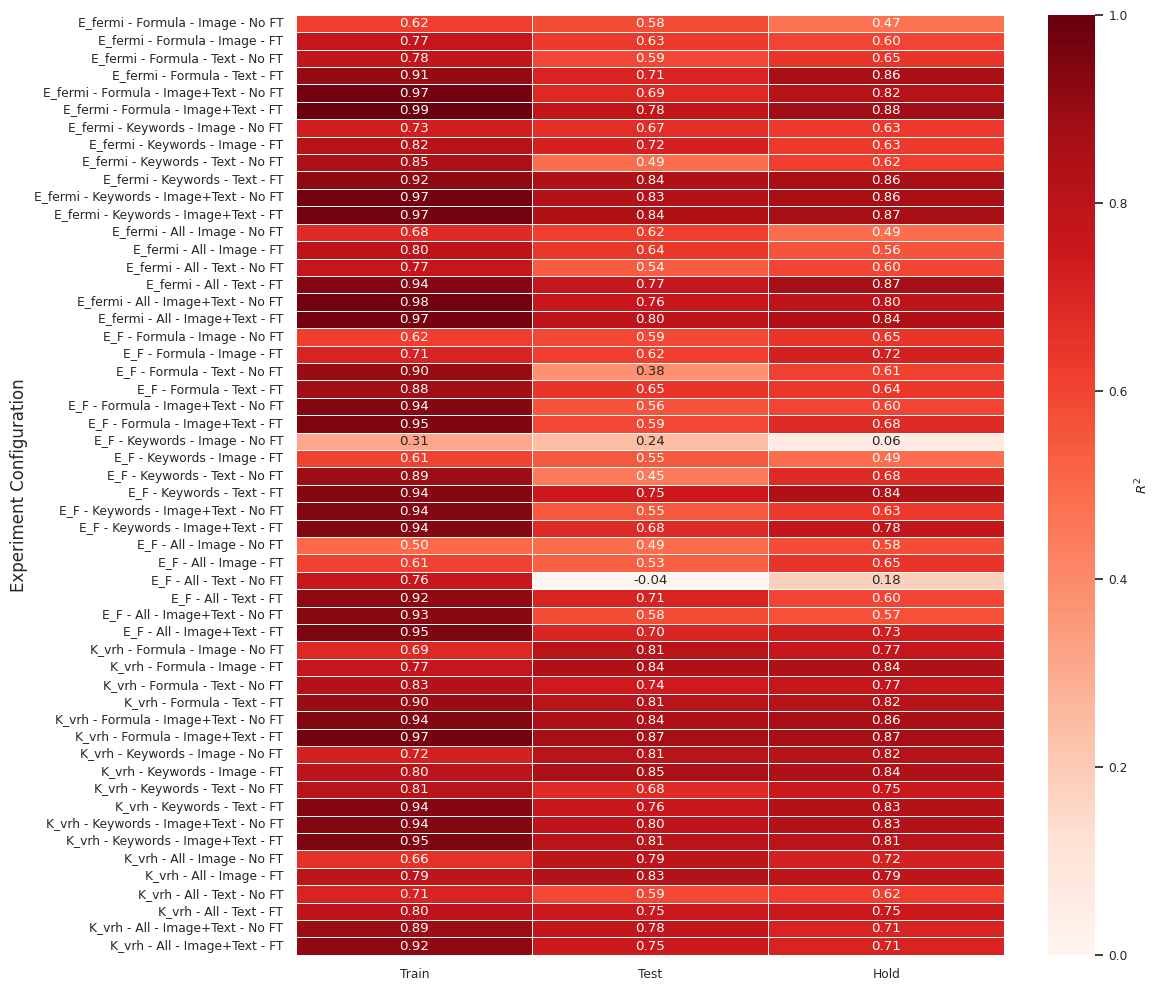

Python code for this plot:
import numpy as np
import matplotlib.pyplot as plt
import seaborn as sns

# Data organization:
# Structure: [Property][Wording Case][Modality][No FT/FT][Train/Test/Hold]

# Define the data as a nested dictionary:
data = {
    'E_fermi': {
        'Formula': {
            'Image': {
                'No FT': [0.62, 0.58, 0.47],
                'FT': [0.77, 0.63, 0.60],
            },
            'Text': {
                'No FT': [0.78, 0.59, 0.65],
                'FT': [0.91, 0.71, 0.86],
            },
            'Image+Text': {
                'No FT': [0.97, 0.69, 0.82],
                'FT': [0.99, 0.78, 0.88],
            },
        },
        'Keywords': {
            'Image': {
                'No FT': [0.73, 0.67, 0.63],
                'FT': [0.82, 0.72, 0.63],
            },
            'Text': {
                'No FT': [0.85, 0.49, 0.62],
                'FT': [0.92, 0.84, 0.86],
            },
            'Image+Text': {
                'No FT': [0.97, 0.83, 0.86],
                'FT': [0.97, 0.84, 0.87],
            },
        },
        'All': {
            'Image': {
                'No FT': [0.68, 0.62, 0.49],
                'FT': [0.80, 0.64, 0.56],
            },
            'Text': {
                'No FT': [0.77, 0.54, 0.60],
                'FT': [0.94, 0.77, 0.87],
            },
            'Image+Text': {
                'No FT': [0.98, 0.76, 0.80],
                'FT': [0.97, 0.80, 0.84],
            },
        }
    },
    'E_F': {
        'Formula': {
            'Image': {
                'No FT': [0.62, 0.59, 0.65],
                'FT': [0.71, 0.62, 0.72],
            },
            'Text': {
                'No FT': [0.90, 0.38, 0.61],
                'FT': [0.88, 0.65, 0.64],
            },
            'Image+Text': {
                'No FT': [0.94, 0.56, 0.60],
                'FT': [0.95, 0.59, 0.68],
            },
        },
        'Keywords': {
            'Image': {
                'No FT': [0.31, 0.24, 0.06],
                'FT': [0.61, 0.55, 0.49],
            },
            'Text': {
                'No FT': [0.89, 0.45, 0.68],
                'FT': [0.94, 0.75, 0.84],
            },
            'Image+Text': {
                'No FT': [0.94, 0.55, 0.63],
                'FT': [0.94, 0.68, 0.78],
            },
        },
        'All': {
            'Image': {
                'No FT': [0.50, 0.49, 0.58],
                'FT': [0.61, 0.53, 0.65],
            },
            'Text': {
                'No FT': [0.76, -0.04, 0.18],
                'FT': [0.92, 0.71, 0.60],
            },
            'Image+Text': {
                'No FT': [0.93, 0.58, 0.57],
                'FT': [0.95, 0.70, 0.73],
            },
        }
    },
    'K_vrh': {
        'Formula': {
            'Image': {
                'No FT': [0.69, 0.81, 0.77],
                'FT': [0.77, 0.84, 0.84],
            },
            'Text': {
                'No FT': [0.83, 0.74, 0.77],
                'FT': [0.90, 0.81, 0.82],
            },
            'Image+Text': {
                'No FT': [0.94, 0.84, 0.86],
                'FT': [0.97, 0.87, 0.87],
            },
        },
        'Keywords': {
            'Image': {
                'No FT': [0.72, 0.81, 0.82],
                'FT': [0.8, 0.85, 0.84],
            },
            'Text': {
                'No FT': [0.81, 0.68, 0.75],
                'FT': [0.94, 0.76, 0.83],
            },
            'Image+Text': {
                'No FT': [0.94, 0.8, 0.83],
                'FT': [0.95, 0.81, 0.81],
            },
        },
        'All': {
            'Image': {
                'No FT': [0.66, 0.79, 0.72],
                'FT': [0.79, 0.83, 0.79],
            },
            'Text': {
                'No FT': [0.71, 0.59, 0.62],
                'FT': [0.80, 0.75, 0.75],
            },
            'Image+Text': {
                'No FT': [0.89, 0.78, 0.71],
                'FT': [0.92, 0.75, 0.71],
            },
        }
    }
}

# Prepare data for heatmap
rows = []
values = []

for prop, cases in data.items():
    for case, modalities in cases.items():
        for modality, ft_data in modalities.items():
            for ft, r2_values in ft_data.items():
                rows.append(f'{prop} - {case} - {modality} - {ft}')
                values.append(r2_values)

values = np.array(values)

# Plot the heatmap
plt.figure(figsize=(12, 10))
sns.set(font_scale=0.8)

ax = sns.heatmap(values, annot=True, cmap="Reds", cbar_kws={'label': '$R^2$'}, linewidths=.5, fmt=".2f", vmin=0, vmax=1)

# Set axis labels
ax.set_yticklabels(rows, rotation=0)
ax.set_xticklabels(['Train', 'Test', 'Hold'], rotation=0)

# Titles and labels
#plt.title('$R^2$ Values Across Different Regression Experiments', fontsize=14)
#plt.xlabel('Dataset', fontsize=12)
plt.ylabel('Experiment Configuration', fontsize=12)

plt.tight_layout()
plt.savefig('Results_MultimodalSolution.png')
#plt.show()

